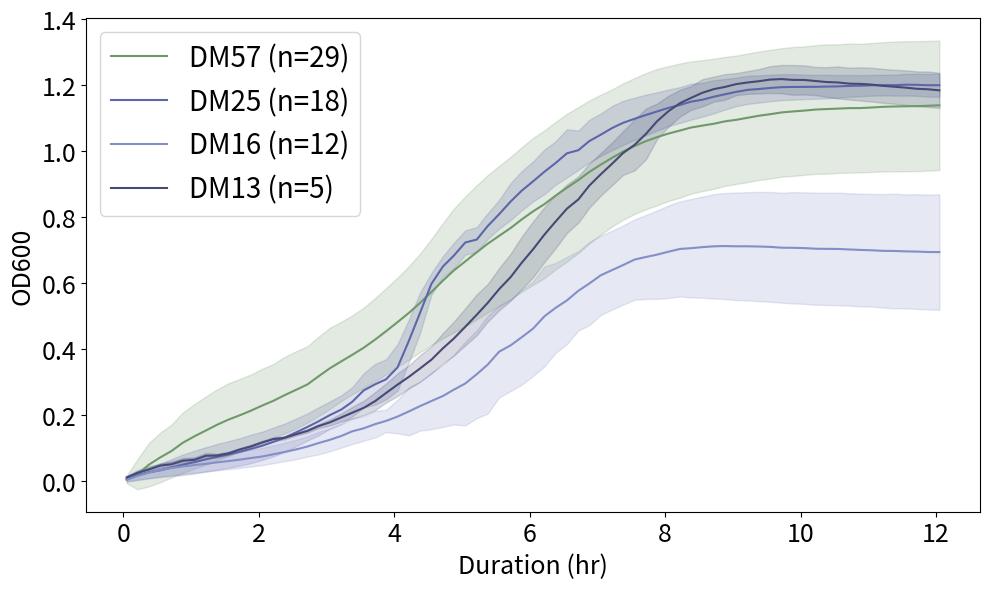

Python code for this plot: (Note: this script raises an exception after producing the figure.)
############# All full media controls from dropout experiments OD600 #############
import matplotlib.pyplot as plt

raw_data = {
    "DM57": {0.05 : [0.00314827586206897, 0.0112687501109945],
0.21 : [0.0192931034482759, 0.0456953571495467],
0.38 : [0.0484413793103448, 0.0660602728965936],
0.55 : [0.0708068965517241, 0.075262492703084],
0.71 : [0.0894896551724138, 0.0799426550938125],
0.88 : [0.114820689655172, 0.0918781350458714],
1.05 : [0.134210344827586, 0.0976220494151792],
1.22 : [0.151889655172414, 0.103407261228972],
1.38 : [0.168913793103448, 0.107277213411057],
1.55 : [0.184644827586207, 0.110344902743971],
1.72 : [0.198079310344828, 0.11039233080023],
1.88 : [0.211634482758621, 0.109743536340292],
2.05 : [0.227493103448276, 0.111580656064937],
2.22 : [0.242348275862069, 0.11181967824739],
2.38 : [0.258837931034483, 0.11615798482422],
2.55 : [0.275127586206897, 0.116982608281719],
2.72 : [0.291720689655172, 0.116008088939985],
2.88 : [0.31581724137931, 0.120235560668469],
3.05 : [0.340555172413793, 0.122833637744619],
3.22 : [0.361762068965517, 0.120086443310622],
3.38 : [0.381358620689655, 0.119702561487217],
3.55 : [0.402962068965517, 0.121345529124165],
3.72 : [0.427868965517241, 0.12621405033697],
3.88 : [0.453041379310345, 0.130743526245747],
4.05 : [0.480641379310345, 0.135268488351452],
4.22 : [0.509113793103448, 0.14185659943392],
4.38 : [0.538586206896552, 0.149437661929501],
4.55 : [0.572241379310345, 0.161011538001033],
4.72 : [0.606582758620689, 0.174829359803384],
4.88 : [0.637237931034483, 0.187544614527913],
5.05 : [0.664958620689655, 0.196952137980709],
5.22 : [0.69278275862069, 0.203337276234349],
5.38 : [0.718289655172414, 0.20818586020468],
5.55 : [0.742427586206897, 0.212309487535383],
5.72 : [0.766193103448276, 0.216099368563623],
5.88 : [0.791651724137931, 0.219128529831711],
6.05 : [0.816572413793104, 0.222818511824809],
6.22 : [0.838734482758621, 0.223974622726807],
6.38 : [0.863758620689655, 0.223787200446638],
6.55 : [0.888386206896552, 0.224136832767298],
6.72 : [0.911589655172414, 0.221410940407243],
6.88 : [0.936089655172414, 0.216945991213132],
7.05 : [0.958324137931035, 0.212246949591359],
7.22 : [0.979303448275862, 0.207743374456424],
7.38 : [0.998048275862069, 0.206919844074756],
7.55 : [1.01493448275862, 0.20607221909505],
7.72 : [1.02986551724138, 0.206559296702392],
7.88 : [1.04173103448276, 0.206895320501263],
8.05 : [1.0527275862069, 0.204405639942724],
8.22 : [1.06183103448276, 0.203409302539499],
8.38 : [1.07081379310345, 0.200603220178075],
8.55 : [1.0768, 0.198573879738213],
8.72 : [1.08244137931034, 0.19735869541313],
8.88 : [1.08958620689655, 0.195550840528818],
9.05 : [1.09434482758621, 0.194700877880123],
9.22 : [1.1006275862069, 0.195061878271177],
9.38 : [1.10656206896552, 0.194790349595575],
9.55 : [1.11135862068966, 0.195205151273586],
9.72 : [1.11675172413793, 0.194774029547593],
9.88 : [1.11962068965517, 0.195526812884195],
10.05 : [1.12221034482759, 0.194705551217414],
10.22 : [1.12548620689655, 0.195278591695006],
10.38 : [1.12695862068965, 0.196073431064636],
10.55 : [1.12831034482759, 0.195169847906944],
10.72 : [1.12986551724138, 0.195824057831554],
10.88 : [1.12996551724138, 0.195085710606282],
11.05 : [1.13167931034483, 0.19558154926729],
11.22 : [1.13382413793103, 0.195979659394928],
11.38 : [1.13479655172414, 0.196690274076417],
11.55 : [1.13546551724138, 0.197467601819823],
11.72 : [1.13581379310345, 0.19720631821981],
11.88 : [1.13691724137931, 0.196770987388469],
12.05 : [1.13843448275862, 0.19640375010215]},
    "DM25": {0.05 : [0.0051, 0.00841247323219236],
0.21 : [0.0167944444444444, 0.0152777512147389],
0.38 : [0.0250277777777778, 0.0183434673719868],
0.55 : [0.0312333333333333, 0.0204013548470027],
0.71 : [0.0395777777777778, 0.0253856391246596],
0.88 : [0.0480777777777778, 0.0310074829066717],
1.05 : [0.0560277777777778, 0.0345488857130641],
1.22 : [0.0643888888888889, 0.0368662979535002],
1.38 : [0.0717611111111111, 0.0389944152351486],
1.55 : [0.0791166666666667, 0.0402166116699561],
1.72 : [0.0869944444444444, 0.0415422721102861],
1.88 : [0.0958, 0.0430733513296939],
2.05 : [0.105511111111111, 0.0427705552806551],
2.22 : [0.117577777777778, 0.0435219156371201],
2.38 : [0.1299, 0.0428419286409144],
2.55 : [0.146066666666667, 0.0420032635243468],
2.72 : [0.162683333333333, 0.0411302457788499],
2.88 : [0.179366666666667, 0.0425731232616968],
3.05 : [0.1986, 0.0415963976098607],
3.22 : [0.215533333333333, 0.0433773987447279],
3.38 : [0.238777777777778, 0.044351827172616],
3.55 : [0.273538888888889, 0.0521430402739959],
3.72 : [0.29225, 0.0617616714512934],
3.88 : [0.307161111111111, 0.060740273738341],
4.05 : [0.343466666666667, 0.0702002254422468],
4.22 : [0.425433333333333, 0.0645845596482059],
4.38 : [0.507777777777778, 0.0615013174946576],
4.55 : [0.596766666666667, 0.0327290631685298],
4.72 : [0.649527777777778, 0.0312600724104735],
4.88 : [0.682211111111111, 0.0388892045220099],
5.05 : [0.722233333333333, 0.0366333524634149],
5.22 : [0.731216666666667, 0.0379182794911838],
5.38 : [0.771916666666666, 0.038903840648129],
5.55 : [0.808066666666667, 0.0435647893123405],
5.72 : [0.846583333333333, 0.0559437368522341],
5.88 : [0.878838888888889, 0.0593040790142036],
6.05 : [0.907588888888889, 0.0606077393995441],
6.22 : [0.937111111111111, 0.0673303848900631],
6.38 : [0.9627, 0.0658029870490327],
6.55 : [0.99265, 0.0728799532784515],
6.72 : [1.00224444444444, 0.0595135474657795],
6.88 : [1.02967777777778, 0.0644759426223101],
7.05 : [1.04919444444444, 0.0642007004350825],
7.22 : [1.06968333333333, 0.0669389525653929],
7.38 : [1.08524444444444, 0.0669020368546593],
7.55 : [1.09752222222222, 0.0639404261457428],
7.72 : [1.10926111111111, 0.0615314719863219],
7.88 : [1.11963333333333, 0.0582542824467366],
8.05 : [1.13065555555556, 0.055489006520845],
8.22 : [1.13933333333333, 0.0540971246569635],
8.38 : [1.14933888888889, 0.0545996598057509],
8.55 : [1.15522777777778, 0.0514094017990774],
8.72 : [1.16441666666667, 0.0503537697568102],
8.88 : [1.17165555555556, 0.0464739198468775],
9.05 : [1.17911666666667, 0.0433442878834173],
9.22 : [1.18525555555556, 0.042664493162837],
9.38 : [1.18773333333333, 0.0412627220319308],
9.55 : [1.19098333333333, 0.0402098600802851],
9.72 : [1.19337222222222, 0.0393988708373615],
9.88 : [1.19404444444444, 0.0386933520259358],
10.05 : [1.19424444444444, 0.0369452210947027],
10.22 : [1.19442222222222, 0.0361942909048031],
10.38 : [1.19521666666667, 0.0356657374835698],
10.55 : [1.19570555555556, 0.0341780287432365],
10.72 : [1.19721111111111, 0.0331541156493616],
10.88 : [1.19784444444444, 0.0318589503983947],
11.05 : [1.19920555555556, 0.031568373217923],
11.22 : [1.1996, 0.031265565012575],
11.38 : [1.19949444444444, 0.0316082506989048],
11.55 : [1.20086666666667, 0.032980501545727],
11.72 : [1.20055555555556, 0.0333796396888837],
11.88 : [1.19927777777778, 0.034553247277819],
12.05 : [1.19933888888889, 0.0350970692084929]},
    "DM16": {0.05 : [0.00213333333333333, 0.00304611028670793],
0.21 : [0.013875, 0.010527032302169],
0.38 : [0.02415, 0.0162968764436067],
0.55 : [0.0320416666666667, 0.0194344332814131],
0.71 : [0.0381333333333333, 0.0211674421237098],
0.88 : [0.0428833333333333, 0.0222264720683707],
1.05 : [0.0471083333333333, 0.022808350079156],
1.22 : [0.0509083333333333, 0.0234985283227128],
1.38 : [0.0551166666666667, 0.0241792485533786],
1.55 : [0.0591583333333333, 0.024495471133673],
1.72 : [0.0635083333333333, 0.0248914172259265],
1.88 : [0.0682916666666667, 0.0256842880281925],
2.05 : [0.072975, 0.0260765699431501],
2.22 : [0.08, 0.0269987878515786],
2.38 : [0.0865833333333333, 0.0279111197564807],
2.55 : [0.0944583333333333, 0.029400323385152],
2.72 : [0.103341666666667, 0.03058158858866],
2.88 : [0.113616666666667, 0.0342911818331645],
3.05 : [0.123666666666667, 0.0344894538118891],
3.22 : [0.135416666666667, 0.0353066008078668],
3.38 : [0.149366666666667, 0.0385967340430233],
3.55 : [0.158475, 0.0374256869737156],
3.72 : [0.1713, 0.0402697269557532],
3.88 : [0.181, 0.0338846975384573],
4.05 : [0.194183333333333, 0.050784049631451],
4.22 : [0.21005, 0.0730566716510359],
4.38 : [0.225758333333333, 0.0741387453401125],
4.55 : [0.241325, 0.0854576463412246],
4.72 : [0.256566666666667, 0.0935364618583028],
4.88 : [0.275633333333333, 0.105621290323954],
5.05 : [0.294533333333333, 0.126983057805744],
5.22 : [0.322725, 0.133136479018542],
5.38 : [0.351566666666667, 0.14844709087038],
5.55 : [0.391108333333333, 0.138641443746963],
5.72 : [0.410291666666667, 0.138678244071621],
5.88 : [0.434291666666667, 0.143652804031319],
6.05 : [0.460875, 0.143529332605505],
6.22 : [0.498541666666667, 0.151677813193464],
6.38 : [0.523483333333333, 0.136361403719096],
6.55 : [0.546408333333333, 0.132131693660896],
6.72 : [0.575791666666667, 0.120307903906701],
6.88 : [0.597591666666667, 0.126462063721126],
7.05 : [0.622733333333333, 0.120176456122073],
7.22 : [0.6388, 0.119480702131425],
7.38 : [0.653758333333333, 0.120147866915074],
7.55 : [0.670458333333333, 0.121886761592534],
7.72 : [0.678358333333333, 0.127593826142557],
7.88 : [0.685341666666667, 0.133865396834646],
8.05 : [0.69425, 0.140244970741136],
8.22 : [0.702675, 0.144231311220427],
8.38 : [0.704891666666667, 0.149202714198645],
8.55 : [0.708158333333333, 0.153410385202172],
8.72 : [0.710666666666667, 0.15832391614738],
8.88 : [0.711425, 0.160647927440441],
9.05 : [0.710633333333333, 0.163026541806338],
9.22 : [0.71075, 0.164128278545112],
9.38 : [0.71, 0.165557625232809],
9.55 : [0.708916666666667, 0.166591950222056],
9.72 : [0.706458333333333, 0.166666343105747],
9.88 : [0.706166666666667, 0.168720426813834],
10.05 : [0.705316666666667, 0.169089491277862],
10.22 : [0.7033, 0.169901982438003],
10.38 : [0.702891666666667, 0.170145255902305],
10.55 : [0.70265, 0.170807837269626],
10.72 : [0.701066666666667, 0.170618960543574],
10.88 : [0.699716666666667, 0.170958096052982],
11.05 : [0.698608333333333, 0.170777247038535],
11.22 : [0.69685, 0.172055421832089],
11.38 : [0.696541666666667, 0.173720948955675],
11.55 : [0.695308333333333, 0.172628141908519],
11.72 : [0.694675, 0.174076519877689],
11.88 : [0.6934, 0.173997528718083],
12.05 : [0.693116666666667, 0.175251631211879]},
    "DM13": {0.05 : [0.00974, 0.00265103753274072],
0.21 : [0.02354, 0.00546744913099336],
0.38 : [0.03376, 0.00631411118052254],
0.55 : [0.04572, 0.00662510377277217],
0.71 : [0.0494, 0.00741383841205078],
0.88 : [0.06026, 0.0082469994543471],
1.05 : [0.06286, 0.00730841980184499],
1.22 : [0.07548, 0.00830945244886809],
1.38 : [0.07584, 0.00589686357312088],
1.55 : [0.08238, 0.00518430323187215],
1.72 : [0.09436, 0.00415367307331716],
1.88 : [0.1033, 0.00506112635684982],
2.05 : [0.11562, 0.00492006097523191],
2.22 : [0.12602, 0.00581824715872401],
2.38 : [0.1296, 0.00439146900250929],
2.55 : [0.14044, 0.00388690107926609],
2.72 : [0.15076, 0.00515732488796275],
2.88 : [0.16514, 0.00618974959105778],
3.05 : [0.17656, 0.00936445406844414],
3.22 : [0.19166, 0.0123926591173969],
3.38 : [0.2058, 0.017749507035408],
3.55 : [0.22062, 0.021676877081351],
3.72 : [0.24126, 0.0272834748520052],
3.88 : [0.26564, 0.0291045185495311],
4.05 : [0.29114, 0.0344151565447549],
4.22 : [0.31508, 0.0351828367247441],
4.38 : [0.33976, 0.0403025185317249],
4.55 : [0.36672, 0.0409846556652609],
4.72 : [0.4013, 0.0461337728784457],
4.88 : [0.43074, 0.0513580860235272],
5.05 : [0.4666, 0.0562862771908039],
5.22 : [0.50324, 0.0619716709472973],
5.38 : [0.5389, 0.0567720001409145],
5.55 : [0.58076, 0.0641212757203099],
5.72 : [0.6173, 0.0711885524505166],
5.88 : [0.65998, 0.0792303414103467],
6.05 : [0.70138, 0.0847477846318124],
6.22 : [0.74658, 0.0830986883169644],
6.38 : [0.78498, 0.0805201651761843],
6.55 : [0.82464, 0.0734943399181188],
6.72 : [0.85296, 0.0702688266587681],
6.88 : [0.8945, 0.0668098795089469],
7.05 : [0.929, 0.0645595461570169],
7.22 : [0.96164, 0.064901756524766],
7.38 : [0.99362, 0.0662749726518239],
7.55 : [1.01852, 0.0774220382061852],
7.72 : [1.05218, 0.0767435469599887],
7.88 : [1.08966, 0.0539836827198738],
8.05 : [1.12054, 0.0467699476159639],
8.22 : [1.14484, 0.0406640873498963],
8.38 : [1.1606, 0.0360389372762294],
8.55 : [1.17634, 0.0412149608758762],
8.72 : [1.18746, 0.0379105921874086],
8.88 : [1.19392, 0.0388118152113503],
9.05 : [1.20262, 0.0333499175411274],
9.22 : [1.2077, 0.0346218861415723],
9.38 : [1.2113, 0.0369057583582834],
9.55 : [1.21642, 0.040599778324518],
9.72 : [1.2179, 0.0428784911115118],
9.88 : [1.21554, 0.045049561596091],
10.05 : [1.21534, 0.0442607388099205],
10.22 : [1.21206, 0.0427857803481484],
10.38 : [1.209, 0.0447728154129266],
10.55 : [1.20776, 0.0485460915007584],
10.72 : [1.20412, 0.0482256881754941],
10.88 : [1.20336, 0.0504318649268496],
11.05 : [1.20116, 0.0512547363665057],
11.22 : [1.19728, 0.0514456703717621],
11.38 : [1.1948, 0.0515267406304726],
11.55 : [1.192, 0.0524503098179601],
11.72 : [1.1885, 0.0526389589562712],
11.88 : [1.18704, 0.0538212597399949],
12.05 : [1.18376, 0.05328708098592]}}

colors = {"DM57": "#6f9969", "DM25": "#5c66a8", "DM16": "#848ec7", "DM13": "#464a74"}
plt.figure(figsize=(10,6))
legend_handles = []

replicates = {"DM57": 29, "DM25": 18, "DM16": 12, "DM13": 5}

for media, points in raw_data.items():
    times = sorted(points.keys())
    means = [points[t][0] for t in times]
    sds   = [points[t][1] for t in times]
    label = f"{media} (n={replicates[media]})"
    # Plot line
    line, = plt.plot(times, means, color=colors.get(media, "black"), label=label)
    legend_handles.append(line)

    # Shaded stdev region
    lower = [m - s for m, s in zip(means, sds)]
    upper = [m + s for m, s in zip(means, sds)]
    plt.fill_between(times, lower, upper, color=colors.get(media, "black"), alpha=0.2)

plt.xlabel("Duration (hr)", fontsize=18)
plt.ylabel("OD600", fontsize=18)
plt.xticks(fontsize=18)
plt.yticks(fontsize=18)
plt.legend(handles=legend_handles, fontsize=20)
plt.tight_layout()
plt.savefig("/Users/<user>/Desktop/Papers/fish/current_figures/code_generated_panels/OD600_allMedia_DOposControls.svg", format="svg")
plt.show()
